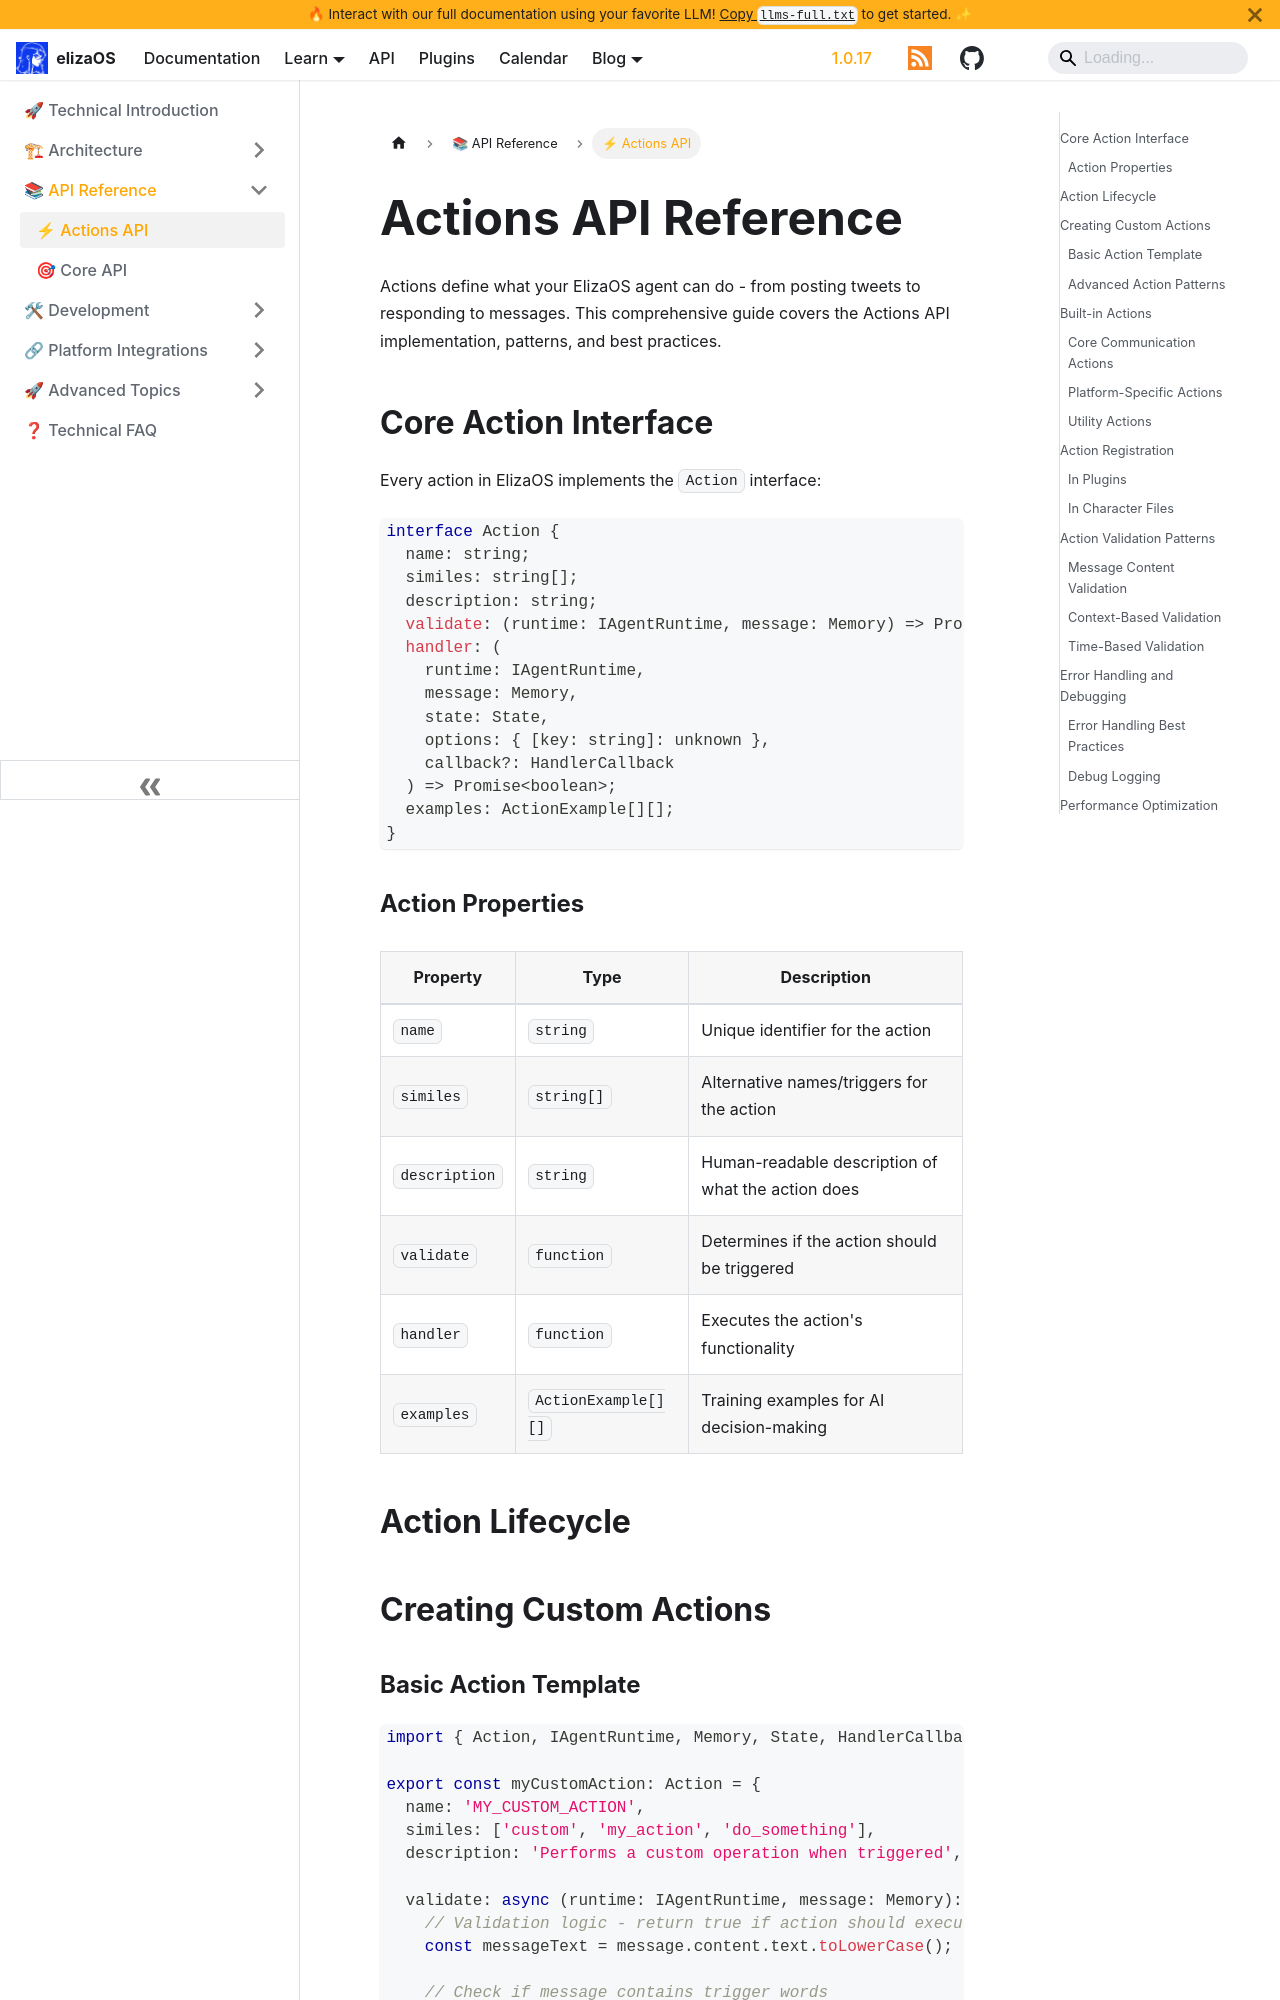

repository: yakkl/eliza · page: docs/technical/api-reference/actions-api.html · generator: docusaurus

# Actions API Reference

Actions define what your ElizaOS agent can do - from posting tweets to responding to messages. This comprehensive guide covers the Actions API implementation, patterns, and best practices.

## Core Action Interface

Every action in ElizaOS implements the `Action` interface:

```typescript
interface Action {
  name: string;
  similes: string[];
  description: string;
  validate: (runtime: IAgentRuntime, message: Memory) => Promise<boolean>;
  handler: (
    runtime: IAgentRuntime,
    message: Memory,
    state: State,
    options: { [key: string]: unknown },
    callback?: HandlerCallback
  ) => Promise<boolean>;
  examples: ActionExample[][];
}
```

### Action Properties

| Property      | Type                | Description                                        |
| ------------- | ------------------- | -------------------------------------------------- |
| `name`        | `string`            | Unique identifier for the action                   |
| `similes`     | `string[]`          | Alternative names/triggers for the action          |
| `description` | `string`            | Human-readable description of what the action does |
| `validate`    | `function`          | Determines if the action should be triggered       |
| `handler`     | `function`          | Executes the action's functionality                |
| `examples`    | `ActionExample[][]` | Training examples for AI decision-making           |

## Action Lifecycle

```mermaid
graph TB
    A[Message Received] --> B[Action Validation]
    B --> C{Should Execute?}
    C -->|Yes| D[Execute Handler]
    C -->|No| E[Skip Action]
    D --> F{Success?}
    F -->|Yes| G[Action Complete]
    F -->|No| H[Error Handling]
    H --> I[Log Error]
    I --> J[Continue Processing]
```

## Creating Custom Actions
